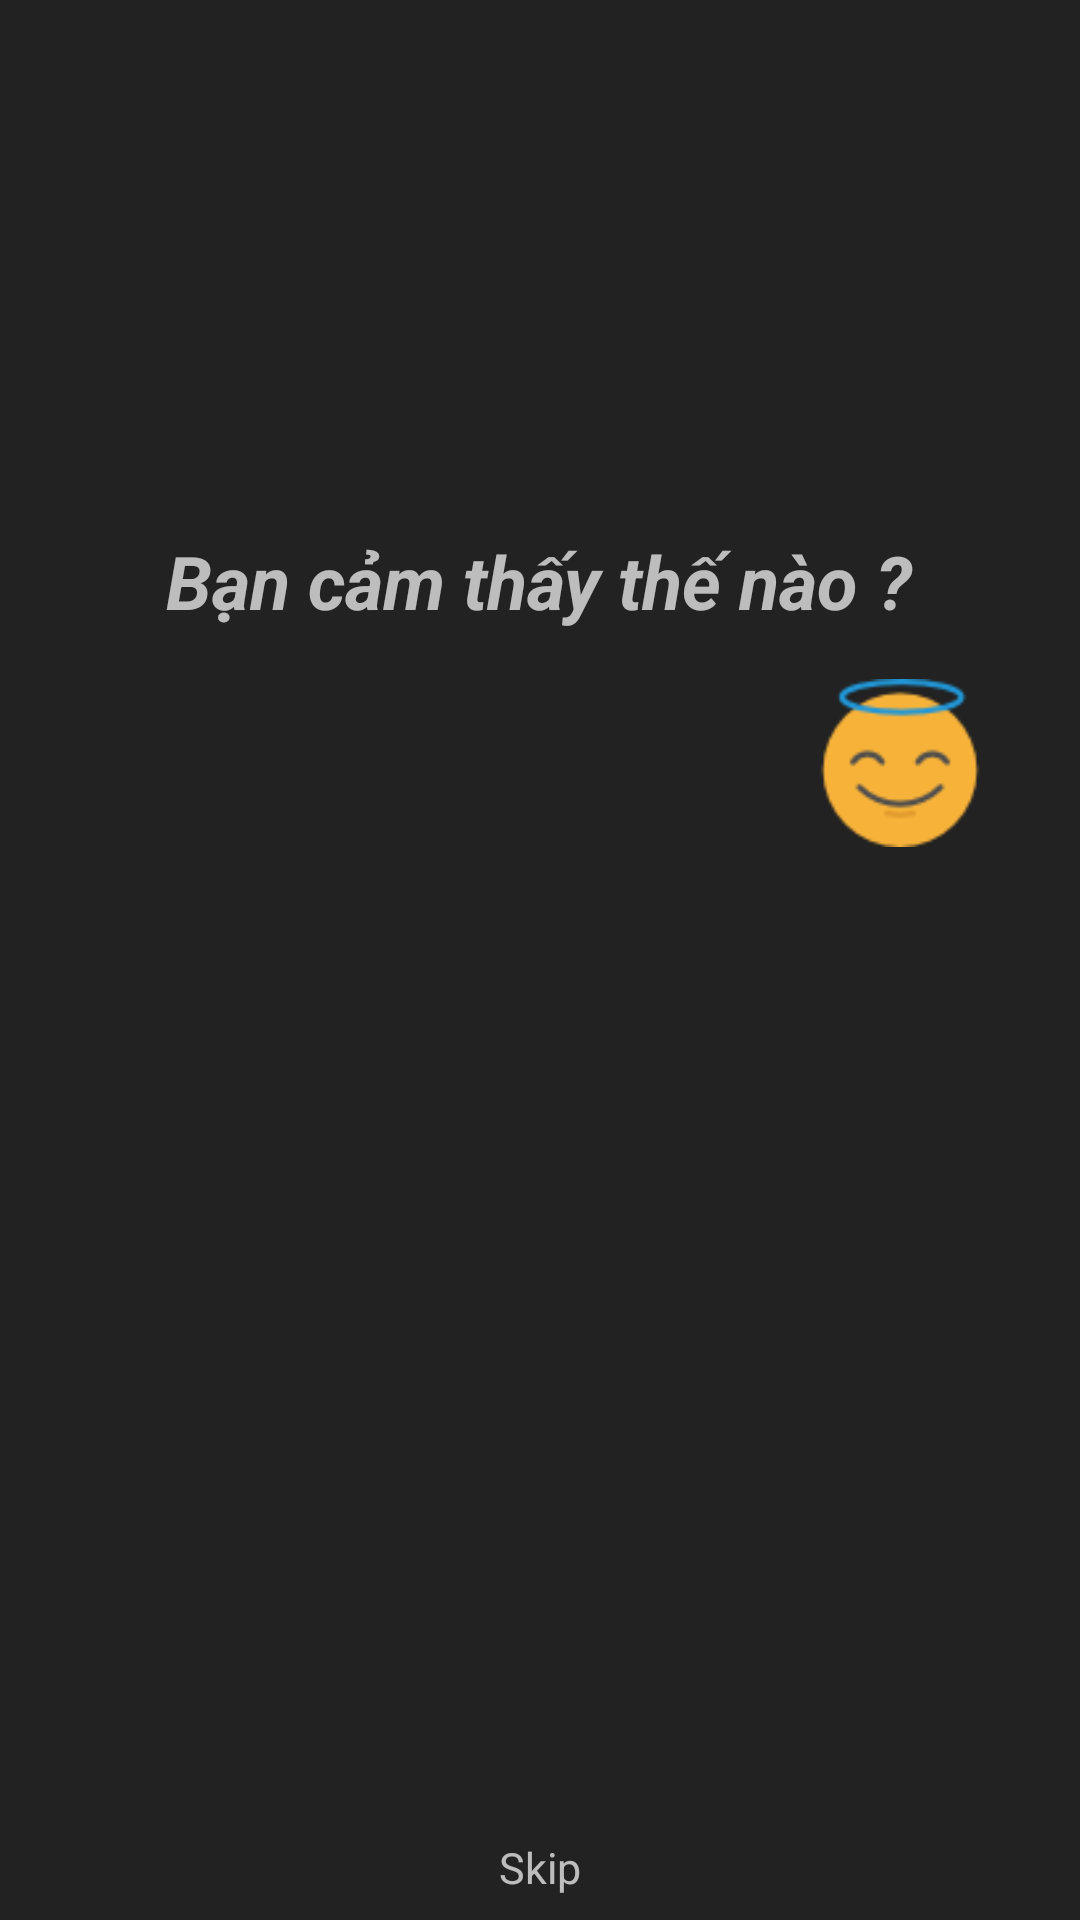

Produce the Android XML layout that renders to this screen, including the resource entries it uses.
<!-- AndroidManifest.xml: activity theme AppTheme.Dark -->
<!-- res/layout/activity_emotion.xml -->
<?xml version="1.0" encoding="utf-8"?>
<RelativeLayout xmlns:android="http://schemas.android.com/apk/res/android"
    android:id="@+id/relative01"
    android:layout_width="match_parent"
    android:layout_height="match_parent">

    <TextView
        android:id="@+id/textEmotion"
        android:layout_width="wrap_content"
        android:layout_height="wrap_content"
        android:layout_alignParentTop="true"
        android:layout_centerHorizontal="true"
        android:layout_marginTop="177dp"
        android:gravity="center"
        android:text="Bạn cảm thấy thế nào ?"
        android:textSize="12pt"
        android:textStyle="bold|italic" />


    <LinearLayout
        android:layout_width="match_parent"
        android:layout_height="wrap_content"
        android:layout_below="@+id/textEmotion"
        android:layout_marginTop="@dimen/activity_vertical_margin"
        android:orientation="horizontal">

        <ImageView
            android:id="@+id/ivHappy"
            android:layout_width="56dp"
            android:layout_height="56dp"
            android:layout_weight="1"
            android:src="@drawable/ic_happy" />

        <ImageView
            android:id="@+id/ivSad"
            android:layout_width="56dp"
            android:layout_height="56dp"
            android:layout_weight="1"
            android:src="@drawable/ic_sad" />

        <ImageView
            android:id="@+id/ivAngel"
            android:layout_width="56dp"
            android:layout_height="56dp"
            android:layout_weight="1"
            android:src="@drawable/ic_angel" />


    </LinearLayout>

    <LinearLayout
        android:layout_width="fill_parent"
        android:layout_height="wrap_content"
        android:layout_alignParentBottom="true"
        android:orientation="horizontal">

        <TextView
            android:id="@+id/skipEmotion"
            android:layout_width="fill_parent"
            android:layout_height="wrap_content"
            android:gravity="center"
            android:padding="8dip"
            android:text="Skip"
            android:textSize="7pt" />

    </LinearLayout>

</RelativeLayout>
<!-- resources referenced by this layout -->
<resources>
  <dimen name="activity_vertical_margin">16dp</dimen>
  <!-- drawable ic_angel: png bitmap (drawable, 2403 bytes) -->
  <style name="AppTheme.Dark" parent="Theme.AppCompat.NoActionBar">
          <item name="colorPrimary">@color/colorPrimary</item>
          <item name="colorPrimaryDark">@color/colorPrimaryDark</item>
          <item name="colorAccent">@color/colorAccent</item>
  
          <item name="android:windowBackground">@color/colorPrimary</item>
  
          <item name="colorControlNormal">@color/iron</item>
          <item name="colorControlActivated">@color/white</item>
          <item name="colorControlHighlight">@color/white</item>
          <item name="android:textColorHint">@color/iron</item>
  
          <item name="colorButtonNormal">@color/colorPrimaryDark</item>
          <item name="android:colorButtonNormal">@color/colorPrimaryDark</item>
      </style>
  <color name="colorPrimary">#222222</color>
  <color name="colorPrimaryDark">#000000</color>
  <color name="colorAccent">#555555</color>
  <color name="iron">#CCCCCC</color>
  <color name="white">#FFFFFF</color>
</resources>
